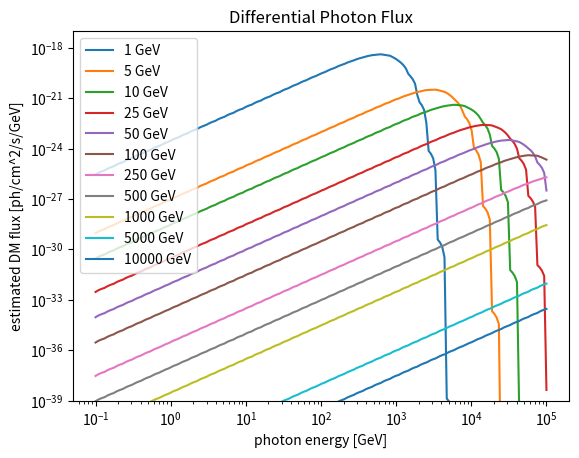

The script that saved this image:
import numpy as np
import matplotlib
import matplotlib.pyplot as plt

#Define test galaxy - NGC4649
mBH = 47.3
dist = 16.5
sigmav = 1e-26

def convertGeVErg(g):
	erg = 0.000000000001602 * g * 1000000000. #g in GeV but conversion for just eV
	return erg
	
def normalization_flux(DMmass):    
    sig26 = sigmav * 1e26 #scale to get sigma ^-26
    norm = (2.e-20)*pow(mBH,5./2.)*sig26*pow(1./DMmass,2.)*pow(1./dist,2.)	
    return norm

def diffEn(m,e):
	E = convertGeVErg(e)
	frac = (E/m)**2
	norm = normalization_flux(m)
	flux = norm * frac * (E/m) * np.exp(-frac)
	return E/m, flux
	
############################################################################################################
#MAIN
############################################################################################################
def main():

	#Define placeholder vectors
	mass_vec =  [1,5,10,25,50,100,250,500,1000,5000,10000] #GeV
	gam_vec =  np.logspace(-1,5,50) #GeV 
	interp_x =  np.logspace(-1,5,200) #GeV 

	specMatrix = np.zeros((len(mass_vec), len(gam_vec)))
	emMatrix = np.zeros((len(mass_vec), len(gam_vec)))
	interp = []
	
	#Derive/plot differential energy spectrum
	for i,m in enumerate(mass_vec):
		for j,e in enumerate(gam_vec):
			emMatrix[i][j],specMatrix[i][j] = diffEn(m,e)
		interp.append(np.interp(interp_x, gam_vec, specMatrix[i]))
		plt.plot(interp_x, interp[-1], label=f"{m:.0f} GeV")
	
	plt.legend(loc="best")
	plt.xscale('log')
	plt.yscale('log')
	plt.ylim([10e-40, 10e-18])
	plt.title("Differential Energy Flux")
	plt.xlabel("photon energy [GeV]")
	plt.ylabel("estimated DM flux [erg/cm^2/s/GeV]")
	#plt.show()
	plt.savefig("ngc4649_energySpectrum.png")
	plt.clf()
	
	# [redacted]
	for p in range(len(emMatrix)):
		plt.plot(emMatrix[p], specMatrix[p], label=f"{mass_vec[p]} GeV")
		
	plt.legend(loc="best")
	plt.xscale('log')
	plt.xlim([0.1,10])
	plt.yscale('log')
	plt.ylim([10e-30,10e-18])
	plt.title("Scaled Differential Energy Flux")
	plt.xlabel("E/m")
	plt.ylabel("estimated DM flux [erg/cm^2/s/GeV]")
	#plt.show()
	plt.savefig("ngc4649_energySpectrum_Em.png")
	plt.clf()
	
	#Derive/plot differential photon spectrum
	photMatrix = np.zeros((len(mass_vec), len(interp_x)))
	for i,m in enumerate(mass_vec):
		for j,e in enumerate(interp_x):
			photMatrix[i][j] = interp[i][j]/convertGeVErg(e)
		plt.plot(interp_x, photMatrix[i], '-', label=f"{m:.0f} GeV")
	
	plt.legend(loc="best")
	plt.xscale('log')
	plt.yscale('log')
	plt.ylim([10e-40, 10e-18])
	plt.title("Differential Photon Flux")
	plt.xlabel("photon energy [GeV]")
	plt.ylabel("estimated DM flux [ph/cm^2/s/GeV]")
	#plt.show()
	plt.savefig("ngc4649_photonSpectrum.png")

################################################################################################
################################################################################################
if __name__=="__main__":
	
	main()